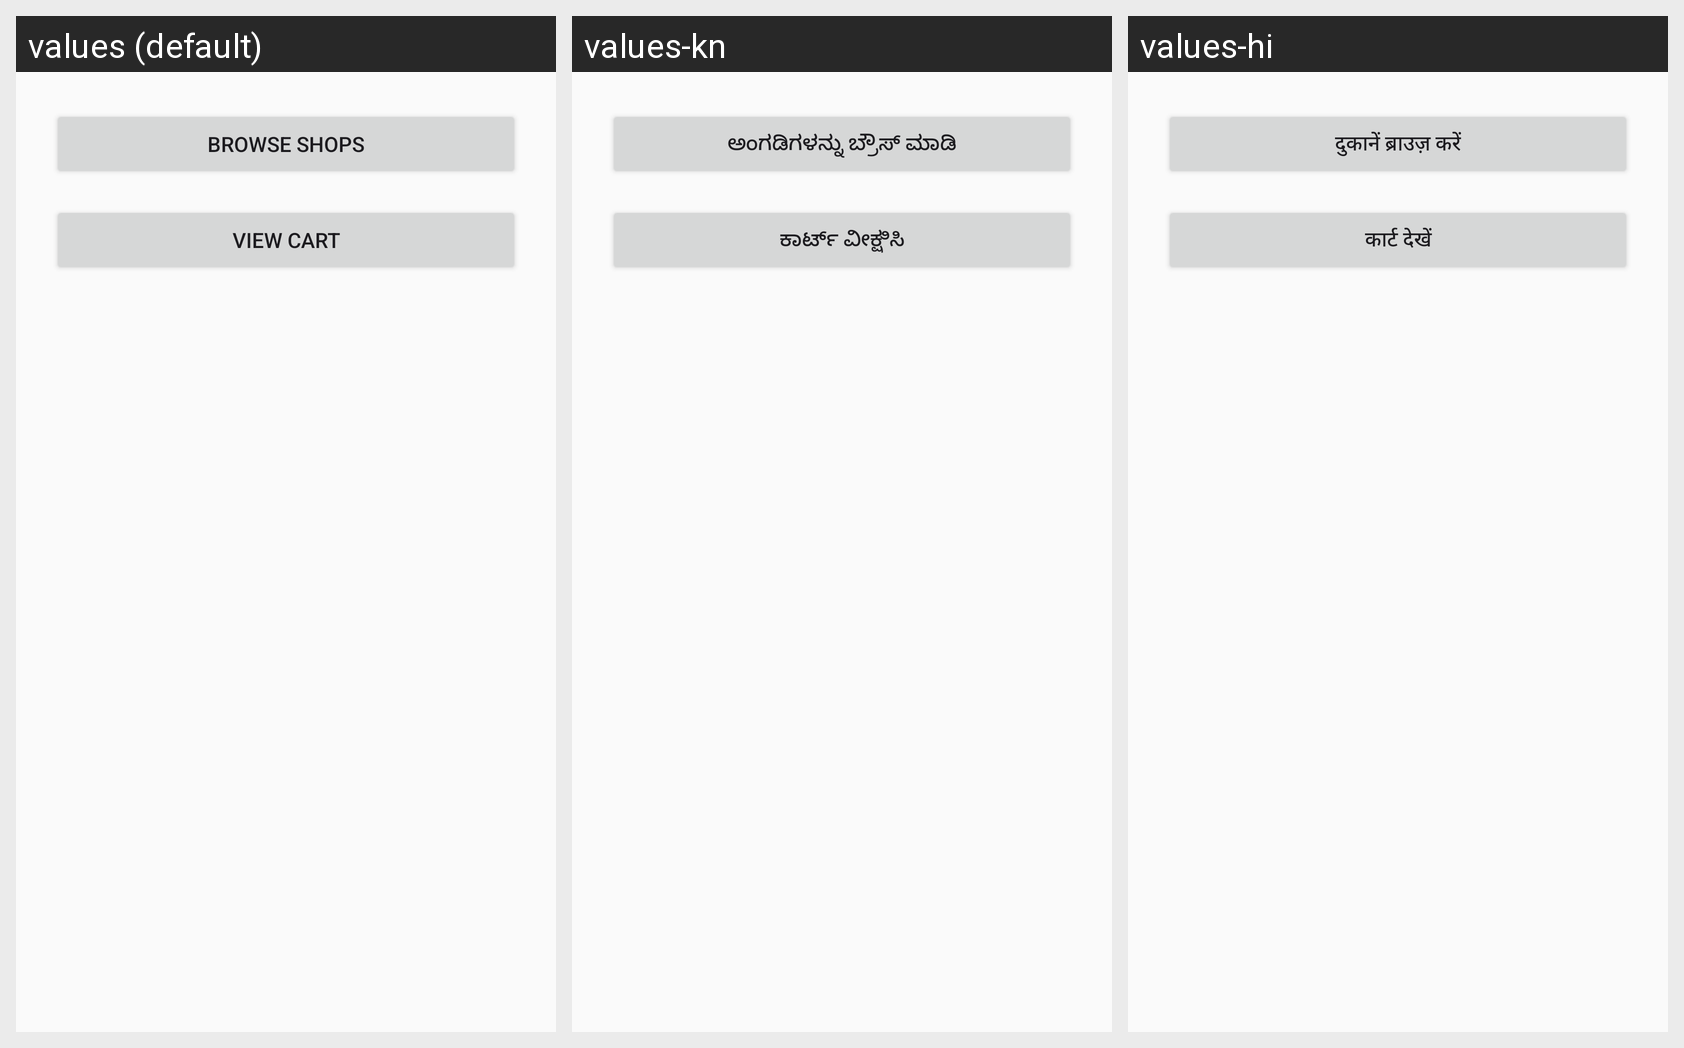

The Android screen above is rendered under several locales of the same app. Produce the string resources it draws, with the default and per-locale values.
Android screen res/layout/activity_customer.xml rendered under 3 locales, left to right: values (default), values-kn, values-hi. Device: Nexus 5 (rendered at 1080×1920; each locale shown at half size, 540×960, under a caption strip naming it); theme Theme.GroceryShoppingApp.
Other locales in the repository, not shown: values-ml, values-ta, values-te.
Strings drawn on this screen, with the default value and each locale's value (text and hints the layout hard-codes, and strings that could not be matched under every locale, appear in the picture but are not listed):

ui_browse_shops
  values: Browse Shops
  values-kn: ಅಂಗಡಿಗಳನ್ನು ಬ್ರೌಸ್ ಮಾಡಿ
  values-hi: दुकानें ब्राउज़ करें

ui_view_cart
  values: View Cart
  values-kn: ಕಾರ್ಟ್ ವೀಕ್ಷಿಸಿ
  values-hi: कार्ट देखें
